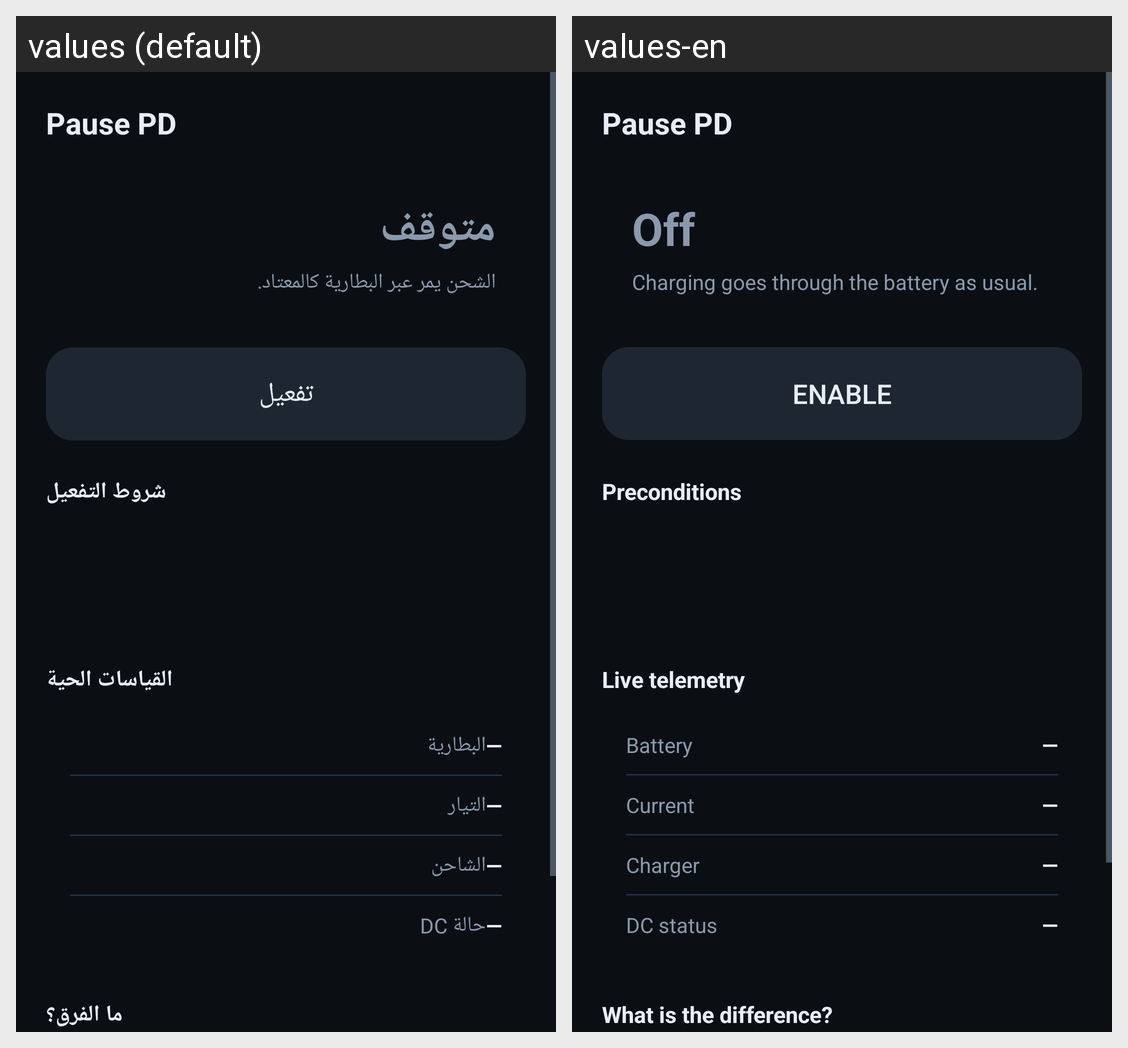

Strings drawn on this Android screen and how each of the app's shown locales translates them:
Android screen res/layout/activity_main.xml rendered under 2 locales, left to right: values (default), values-en. Device: Nexus 5 (rendered at 1080×1920; each locale shown at half size, 540×960, under a caption strip naming it); theme Theme.PausePD.
Strings drawn on this screen, with the default value and each locale's value (text and hints the layout hard-codes, and strings that could not be matched under every locale, appear in the picture but are not listed):

app_name
  values: Pause PD
  values-en: Pause PD

status_off
  values: متوقف
  values-en: Off

sub_off
  values: الشحن يمر عبر البطارية كالمعتاد.
  values-en: Charging goes through the battery as usual.

btn_on
  values: تفعيل
  values-en: Enable

sec_pre
  values: شروط التفعيل
  values-en: Preconditions

sec_telemetry
  values: القياسات الحية
  values-en: Live telemetry

lbl_battery
  values: البطارية
  values-en: Battery

value_na
  values: —
  values-en: —

lbl_current
  values: التيار
  values-en: Current

lbl_charger
  values: الشاحن
  values-en: Charger

lbl_dc
  values: حالة DC
  values-en: DC status

explain_title
  values: ما الفرق؟
  values-en: What is the difference?
